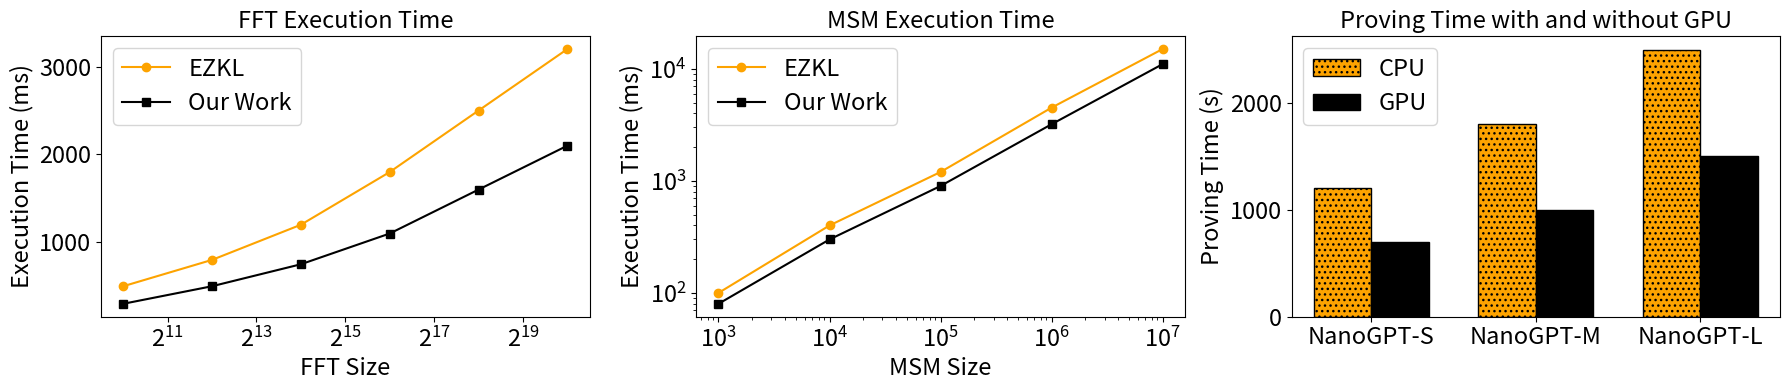

This figure's Python source:
import matplotlib.pyplot as plt
import numpy as np

# Define color scheme
visual_map_plot = {
    "EZKL": {'color': '#FDA300', 'linestyle': '-', 'linewidth': 2, 'edgecolor': 'black', 'hatch': '...'},  # Orange
    "Our Work": {'color': 'black', 'linestyle': '-', 'linewidth': 2, 'edgecolor': 'black', 'hatch': ''},  # Black
    "Our Work (Agg Proofs)": {'color': 'green', 'linestyle': '-', 'linewidth': 2, 'edgecolor': 'black'}  # Green
}
font_size = 17

# Dummy data for FFT and MSM execution times
fft_sizes = np.array([2**10, 2**12, 2**14, 2**16, 2**18, 2**20])  # FFT sizes
fft_times_ezkl = np.array([500, 800, 1200, 1800, 2500, 3200])  # EZKL times (in ms)
fft_times_ourwork = np.array([300, 500, 750, 1100, 1600, 2100])  # Our Work times (in ms)

msm_sizes = np.array([10**3, 10**4, 10**5, 10**6, 10**7])  # MSM sizes
msm_times_ezkl = np.array([100, 400, 1200, 4500, 15000])  # EZKL times (in ms)
msm_times_ourwork = np.array([80, 300, 900, 3200, 11000])  # Our Work times (in ms)

# Dummy proving time data with and without GPU
# Dummy data for proving time with and without GPU
models = ["NanoGPT-S", "NanoGPT-M", "NanoGPT-L"]
proof_time_cpu = np.array([1200, 1800, 2500])  # Proving time without GPU
proof_time_gpu = np.array([700, 1000, 1500])   # Proving time with GPU


# Create figure with three subplots
fig, axes = plt.subplots(1, 3, figsize=(18, 4))

# Plot 1: FFT Execution Time
axes[0].plot(fft_sizes, fft_times_ezkl, marker="o", label="EZKL",
             color=visual_map_plot["EZKL"]["color"])
axes[0].plot(fft_sizes, fft_times_ourwork, marker="s", 
                color=visual_map_plot["Our Work"]["color"],
             label="Our Work")
axes[0].set_xscale("log", base=2)
axes[0].set_xlabel("FFT Size", fontsize=font_size)
axes[0].set_ylabel("Execution Time (ms)",fontsize=font_size)
axes[0].set_title("FFT Execution Time",fontsize=font_size)
axes[0].legend(fontsize=font_size)
# axes[0].grid(True, linestyle="--", linewidth=0.5)
axes[0].tick_params(axis="both", labelsize=font_size)

# Plot 2: MSM Execution Time
axes[1].plot(msm_sizes, msm_times_ezkl, marker="o", 
            color=visual_map_plot["EZKL"]["color"]
,
             
              label="EZKL")
axes[1].plot(msm_sizes, msm_times_ourwork, marker="s", 
             color=visual_map_plot["Our Work"]["color"],
                
              label="Our Work")
axes[1].set_xscale("log")
axes[1].set_yscale("log")
axes[1].set_xlabel("MSM Size",fontsize=font_size)
axes[1].set_ylabel("Execution Time (ms)",fontsize=font_size)
axes[1].set_title("MSM Execution Time",fontsize=font_size)
axes[1].legend(fontsize=font_size)
# axes[1].grid(True, linestyle="--", linewidth=0.5)
axes[1].tick_params(axis="both", labelsize=font_size)

# Plot 3: Proving Time with vs. without GPU
bar_width = 0.35
x = np.arange(len(models))

axes[2].bar(x - bar_width/2, proof_time_cpu, width=bar_width, 
            label="CPU", color=visual_map_plot["EZKL"]['color'], edgecolor="black", hatch=visual_map_plot["EZKL"]['hatch'])
axes[2].bar(x + bar_width/2, proof_time_gpu, width=bar_width, 
            label="GPU", color=visual_map_plot["Our Work"]['color'], edgecolor="black", hatch=visual_map_plot["Our Work"]['hatch'])
axes[2].set_xticks(x)
axes[2].set_xticklabels(models)
axes[2].set_ylabel("Proving Time (s)",fontsize=font_size)
axes[2].set_title("Proving Time with and without GPU",fontsize=font_size)
axes[2].legend(fontsize=font_size)
# axes[2].grid(True, linestyle="--", linewidth=0.5)
axes[2].tick_params(axis="both", labelsize=font_size)


plt.tight_layout()
plt.show()
